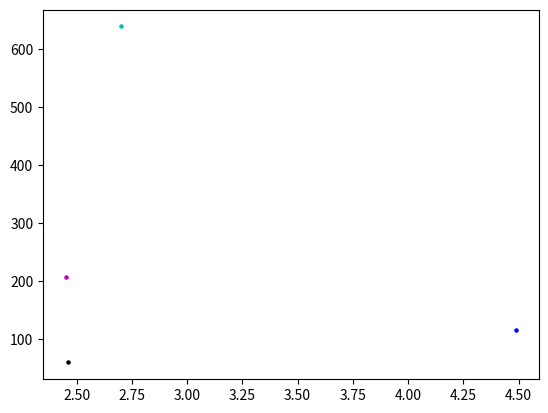

This chart was generated by the following Python code: (Note: this script raises an exception after producing the figure.)
#!/usr/bin/env python3
# -*- coding: utf-8 -*-
"""
Created on Mon May 10 11:33:38 2021

@author: Strobe46
"""


import matplotlib.pyplot as plt
import numpy as np


def ad_sub_scatter(V,y,fig,ax,plotpos,x_label,y_label):
    """ads a subplot to figure 'fif' at postition 'plotpos'
    plotpos is given as triple 'eg. 111' or [111] with the axis name ax
    """
    ax = fig.add_subplot(plotpos)
    c = ['k','b','m','c']
    #s = [0.8,1,1,1]
    for i in range(len(V)):
        ax.scatter(V[i],y[i],color=c[i], s=5)
    ax.set_xlabel(x_label, fontsize = 16)
    ax.set_ylabel(y_label, fontsize = 16)
    ax.tick_params(axis='both' , labelsize = 12.0)
    return ax

def fig_scatter(x,y,xlab, ylab):
    f_sc = plt.figure(1,figsize=[6.4, 4.8])
    ad_sub_scatter(x,y,f_sc,'ax1',111,xlab, ylab)
    f_sc.tight_layout()
    return f_sc


#%%

leng = [2.46, 4.49, 2.45, 2.70, 4.73]
wid = [273, 280, 110, 59, 76]
pepo = [60, 116, 207, 639, 625]
T = [7,9,6,4, 4]
device= [2,3,5,10, 11]


f = fig_scatter(leng, pepo, 'length [\u00b5m]', 'Peakposition [mV]')


